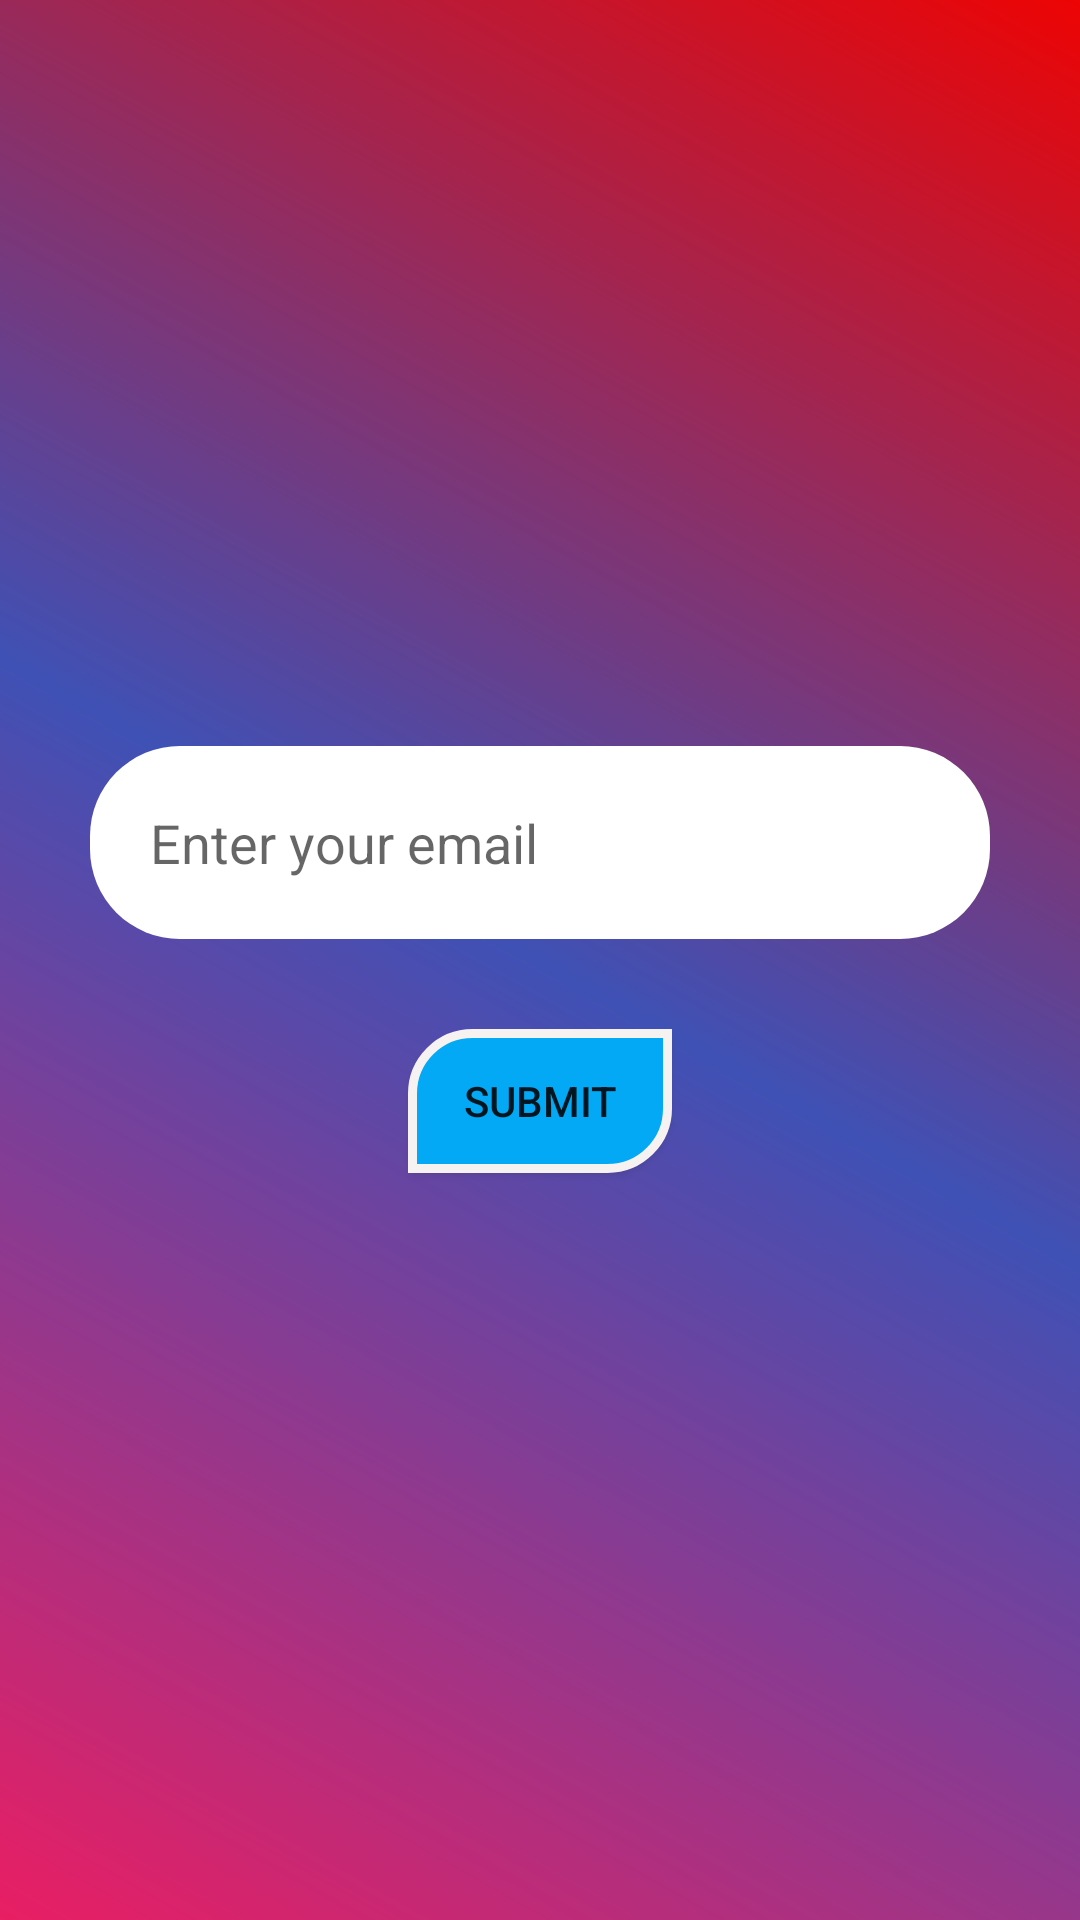

Layout XML and referenced resources for this Android screen:
<!-- AndroidManifest.xml: application theme Theme.RoyalApp -->
<!-- res/layout/raw_fp.xml -->
<?xml version="1.0" encoding="utf-8"?>
<LinearLayout xmlns:android="http://schemas.android.com/apk/res/android"
    android:orientation="vertical"
    android:layout_width="match_parent"
    android:layout_height="match_parent"
    android:background="@drawable/bg"
    android:gravity="center"
    android:padding="30dp">

    <EditText
        android:layout_width="match_parent"
        android:layout_height="wrap_content"
        android:id="@+id/edt_email"
        android:padding="20dp"
        android:hint="Enter your email"
        android:background="@drawable/edt_bg"/>

    <Button
        android:layout_width="wrap_content"
        android:layout_height="wrap_content"
        android:id="@+id/btn_submit"
        android:text="Submit"
        android:layout_marginTop="30dp"
        android:background="@drawable/btn_bg"/>

</LinearLayout>
<!-- resources referenced by this layout -->
<resources>
  <!-- drawable bg (drawable) -->
  <?xml version="1.0" encoding="utf-8"?>
  <shape xmlns:android="http://schemas.android.com/apk/res/android">
      <gradient android:angle="45"
          android:startColor="#E91E63"
          android:centerColor="#3F51B5"
          android:endColor="#ED0404"/>
  </shape>
  <!-- drawable btn_bg (drawable) -->
  <?xml version="1.0" encoding="utf-8"?>
  <shape xmlns:android="http://schemas.android.com/apk/res/android"
      android:shape="rectangle">
  
      <solid android:color="#03A9F4"/>
          <stroke android:color="#F6F2F2" android:width="3dp"/>
      <corners android:topLeftRadius="20dp"
          android:bottomRightRadius="20dp"/>
  
  </shape>
  <!-- drawable edt_bg (drawable) -->
  <?xml version="1.0" encoding="utf-8"?>
  <shape xmlns:android="http://schemas.android.com/apk/res/android">
      <solid android:color="#fff"/>
          <corners android:radius="30dp"/>
  </shape>
  <style name="Theme.RoyalApp" parent="Theme.MaterialComponents.DayNight.NoActionBar">
          
          <item name="colorPrimary">@color/purple_500</item>
          <item name="colorPrimaryVariant">#F44336</item>
          <item name="colorOnPrimary">@color/white</item>
          
          <item name="colorSecondary">@color/teal_200</item>
          <item name="colorSecondaryVariant">@color/teal_700</item>
          <item name="colorOnSecondary">@color/black</item>
          
          <item name="android:statusBarColor" tools:targetApi="l">?attr/colorPrimaryVariant</item>
          
      </style>
  <!-- not gathered from this repository: default colours our renderer supplied (Android Studio template values) -->
  <color name="purple_500">#FF6200EE</color>
  <color name="teal_200">#FF03DAC5</color>
  <color name="teal_700">#FF018786</color>
  <color name="black">#FF000000</color>
  <color name="white">#FFFFFFFF</color>
</resources>
